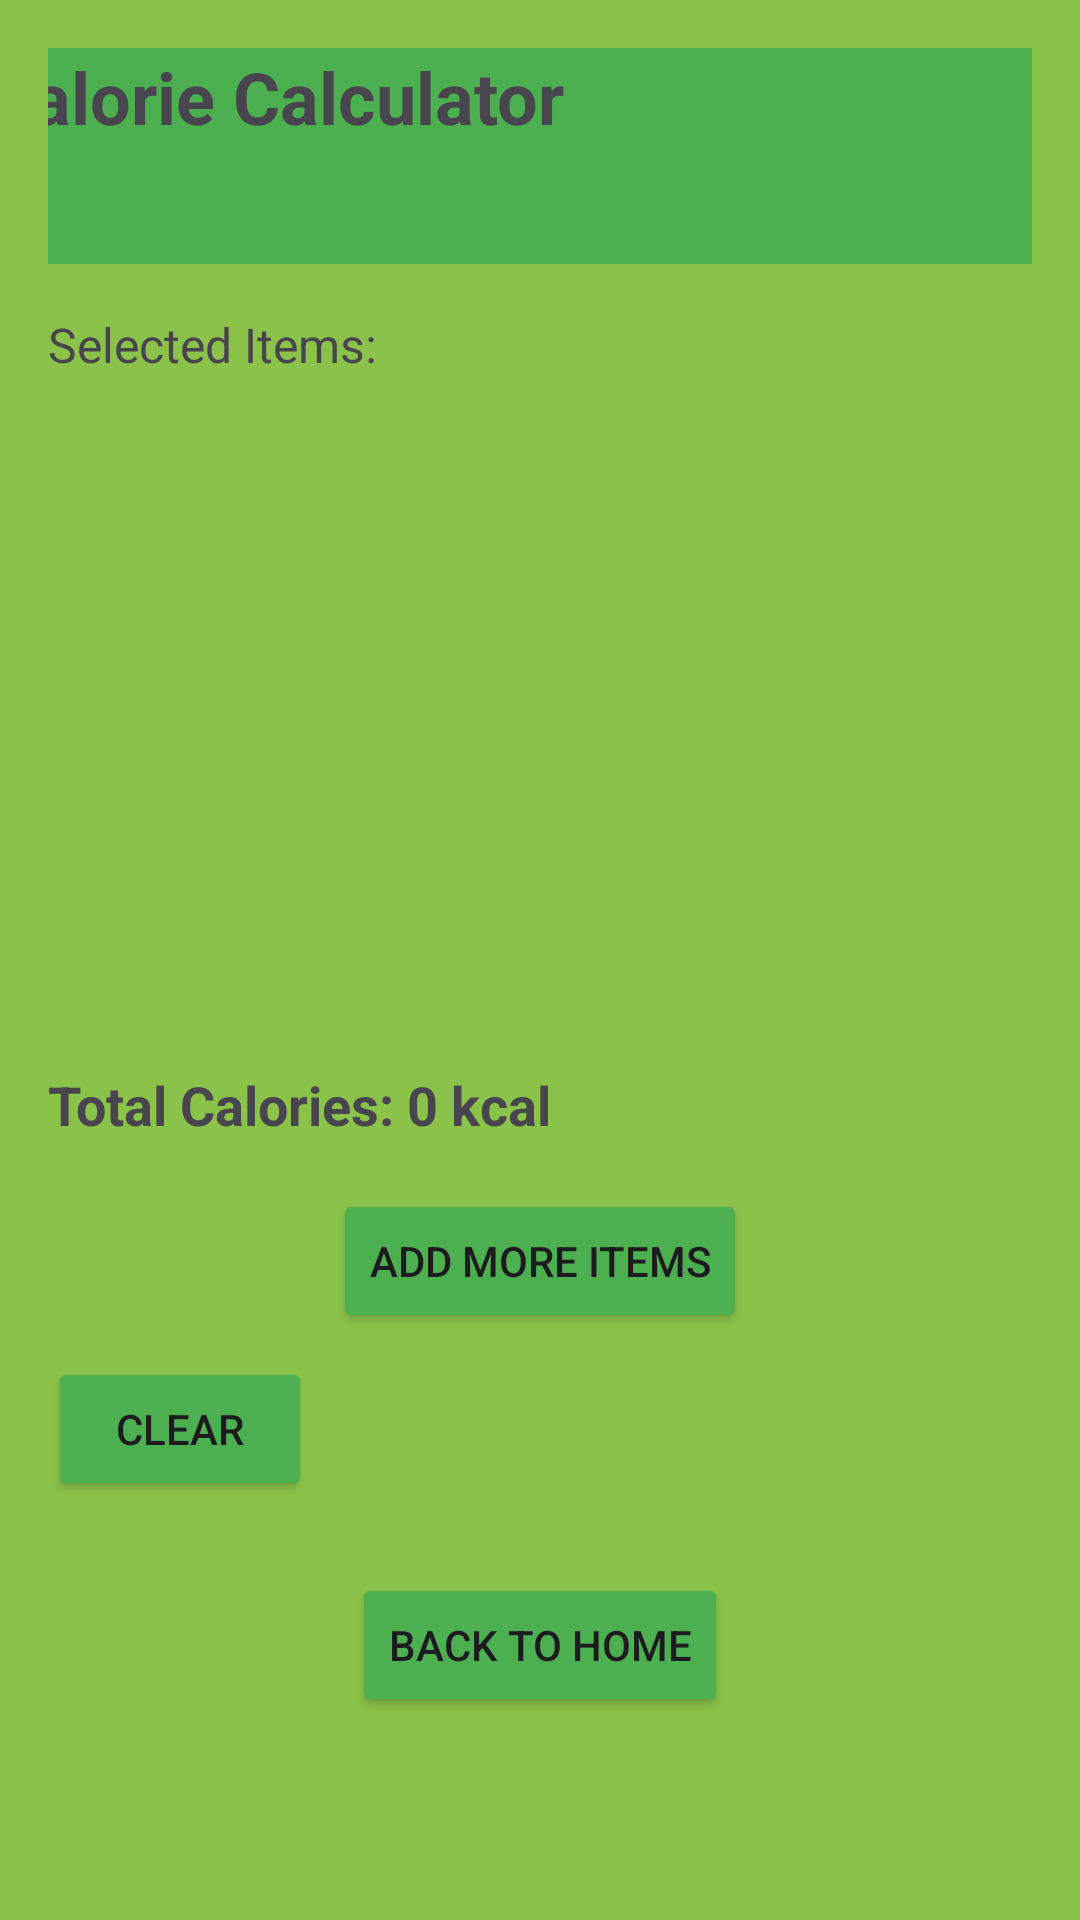

Android layout source for this screen:
<!-- AndroidManifest.xml: application theme Theme.MobileDevelopmentAssign2 -->
<!-- res/layout/calorie_calculator_main.xml -->
<?xml version="1.0" encoding="utf-8"?>
<LinearLayout xmlns:android="http://schemas.android.com/apk/res/android"
    xmlns:app="http://schemas.android.com/apk/res-auto"
    android:id="@+id/calorieLayout"
    android:layout_width="match_parent"
    android:layout_height="match_parent"
    android:background="#8BC34A"
    android:backgroundTint="#8BC34A"
    android:orientation="vertical"
    android:padding="16dp">

    <TextView
        android:id="@+id/titleText"
        android:layout_width="370dp"
        android:layout_height="72dp"
        android:layout_gravity="center"
        android:background="#4CAF50"
        android:backgroundTint="#4CAF50"
        android:text="Calorie Calculator"
        android:textSize="24sp"
        android:textStyle="bold" />

    <TextView
        android:id="@+id/selectedItemsText"
        android:layout_width="match_parent"
        android:layout_height="236dp"
        android:layout_marginTop="16dp"
        android:text="Selected Items:"
        android:textSize="16sp" />

    <TextView
        android:id="@+id/totalCaloriesText"
        android:layout_width="wrap_content"
        android:layout_height="wrap_content"
        android:layout_marginTop="16dp"
        android:text="Total Calories: 0 kcal"
        android:textSize="18sp"
        android:textStyle="bold" />

    <Button
        android:id="@+id/backToMenuButton"
        android:layout_width="wrap_content"
        android:layout_height="wrap_content"
        android:layout_gravity="center"
        android:layout_marginTop="16dp"
        android:backgroundTint="#4CAF50"
        android:text="Add More Items" />

    <Button
        android:id="@+id/clearBtn"
        android:layout_width="wrap_content"
        android:layout_height="wrap_content"
        android:layout_marginTop="8dp"
        android:backgroundTint="#4CAF50"
        android:text="Clear" />

    <Button
        android:id="@+id/backToHomeBtn"
        android:layout_width="wrap_content"
        android:layout_height="wrap_content"
        android:layout_gravity="center"
        android:layout_marginTop="24dp"
        android:backgroundTint="#4CAF50"
        android:text="Back to Home" />

</LinearLayout>
<!-- resources referenced by this layout -->
<resources>
  <style name="Theme.MobileDevelopmentAssign2" parent="Base.Theme.MobileDevelopmentAssign2" />
  <style name="Base.Theme.MobileDevelopmentAssign2" parent="Theme.Material3.DayNight.NoActionBar">
          
          
      </style>
</resources>
